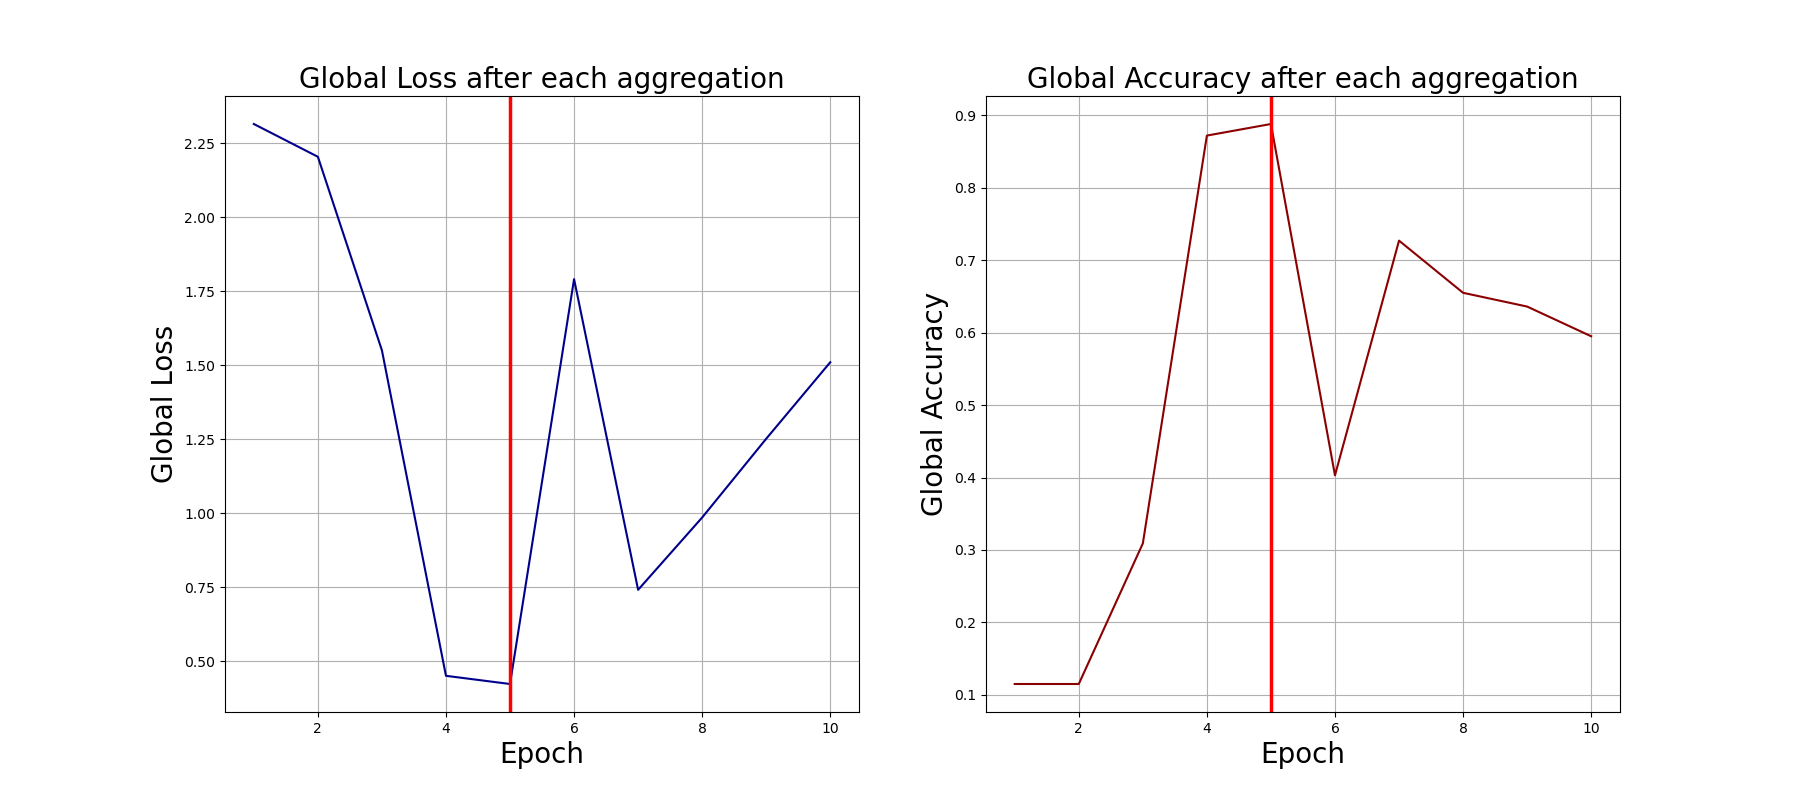

Data behind this chart, as committed beside it:
0, 2.315150499343872, 0.115
1, 2.204, 0.115
2, 1.551, 0.309
3, 0.451, 0.872
4, 0.4233, 0.888
5, 1.791, 0.403
6, 0.7415, 0.727
7, 0.9859, 0.655
8, 1.252, 0.636
9, 1.51, 0.595
